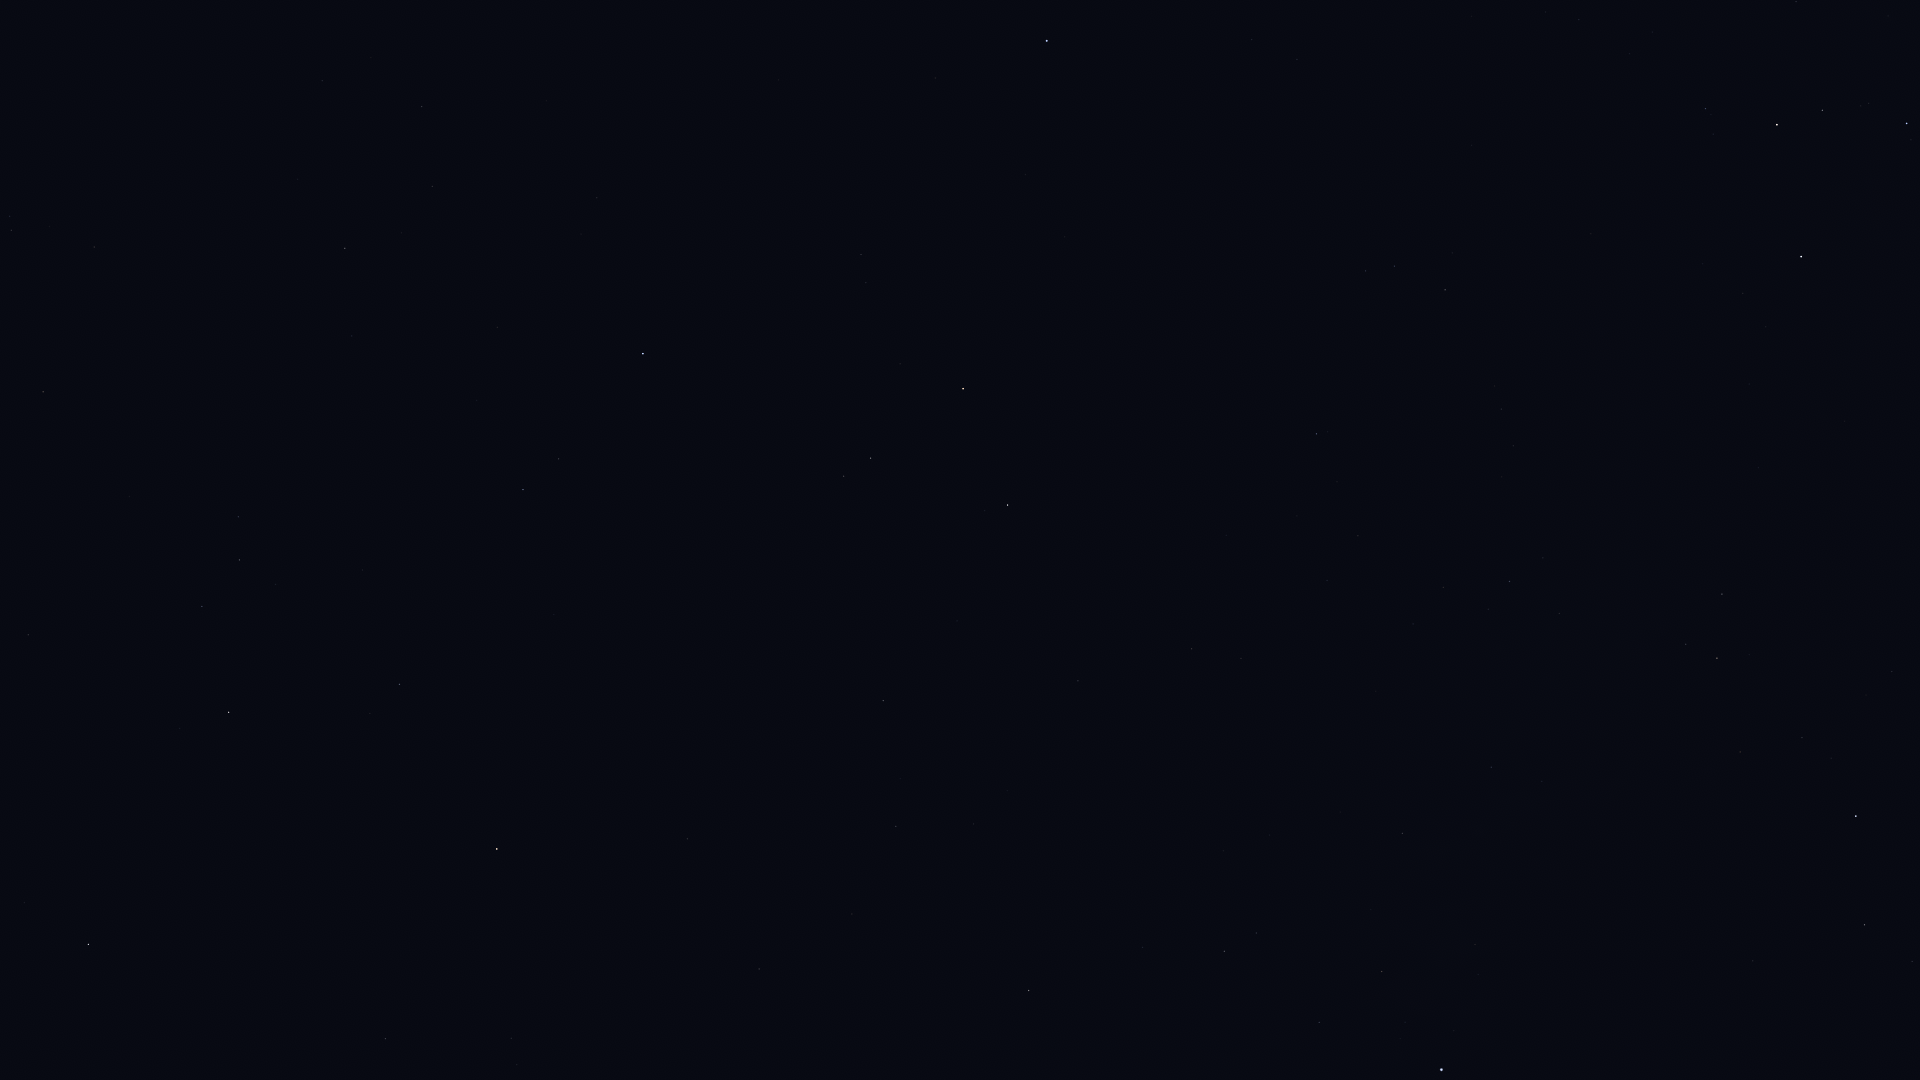

Values plotted in this chart, from the file beside it:
Star_ID, Name, X, Y
677, Alpheratz, 1047, 41
746, Caph, 1801, 257
2920, Fulu, 1705, 109
3179, Schedar, 1777, 125
3821, Achird, 1822, 110
107418, Castula, 1869, 103
102098, Deneb, 1441, 1070
104521, HIP 104521, 517, 1065
104780, Solaris, 633, 1033
104858, HIP 104858, 511, 1038
104987, Kitalpha, 385, 1039
105199, Alderamin, 1856, 816
105570, HIP 105570, 424, 990
106278, Sadalsuud, 88, 945
106786, Bunda, 24, 903
107136, Azelfafage, 1542, 781
107251, Bosona, 37, 864
107310, HIP 107310, 974, 824
107315, Enif, 497, 849
107354, HIP 107354, 896, 826
108917, Kurhah, 1892, 672
109074, Sadalmelik, 229, 712
109176, HIP 109176, 883, 701
109352, HIP 109352, 1078, 685
109427, Biham, 399, 685
109492, HIP 109492, 1717, 658
109937, HIP 109937, 1192, 649
110003, Ancha, 28, 635
110395, Sadachbia, 202, 607
110538, HIP 110538, 1559, 614
110609, HIP 110609, 1488, 609
111022, HIP 111022, 1443, 587
111104, HIP 111104, 1327, 581
111169, HIP 111169, 1509, 582
111497, HIP 111497, 238, 517
111710, Situla, 129, 497
112029, Homam, 523, 490
112158, Matar, 1008, 505
112748, Sadalbari, 871, 458
113881, Scheat, 963, 389
113889, Fumalsamakah, 352, 336
113963, Markab, 643, 354
114322, Ebla, 194, 289
114855, HIP 114855, 11, 230
114971, HIP 114971, 345, 248
115227, HIP 115227, 401, 233
115250, Salm, 866, 283
115623, Alkarab, 861, 255
115738, HIP 115738, 298, 179
115830, HIP 115830, 432, 187
116076, Veritate, 1259, 284
116771, HIP 116771, 422, 107
116928, HIP 116928, 322, 81
117245, HIP 117245, 371, 58
